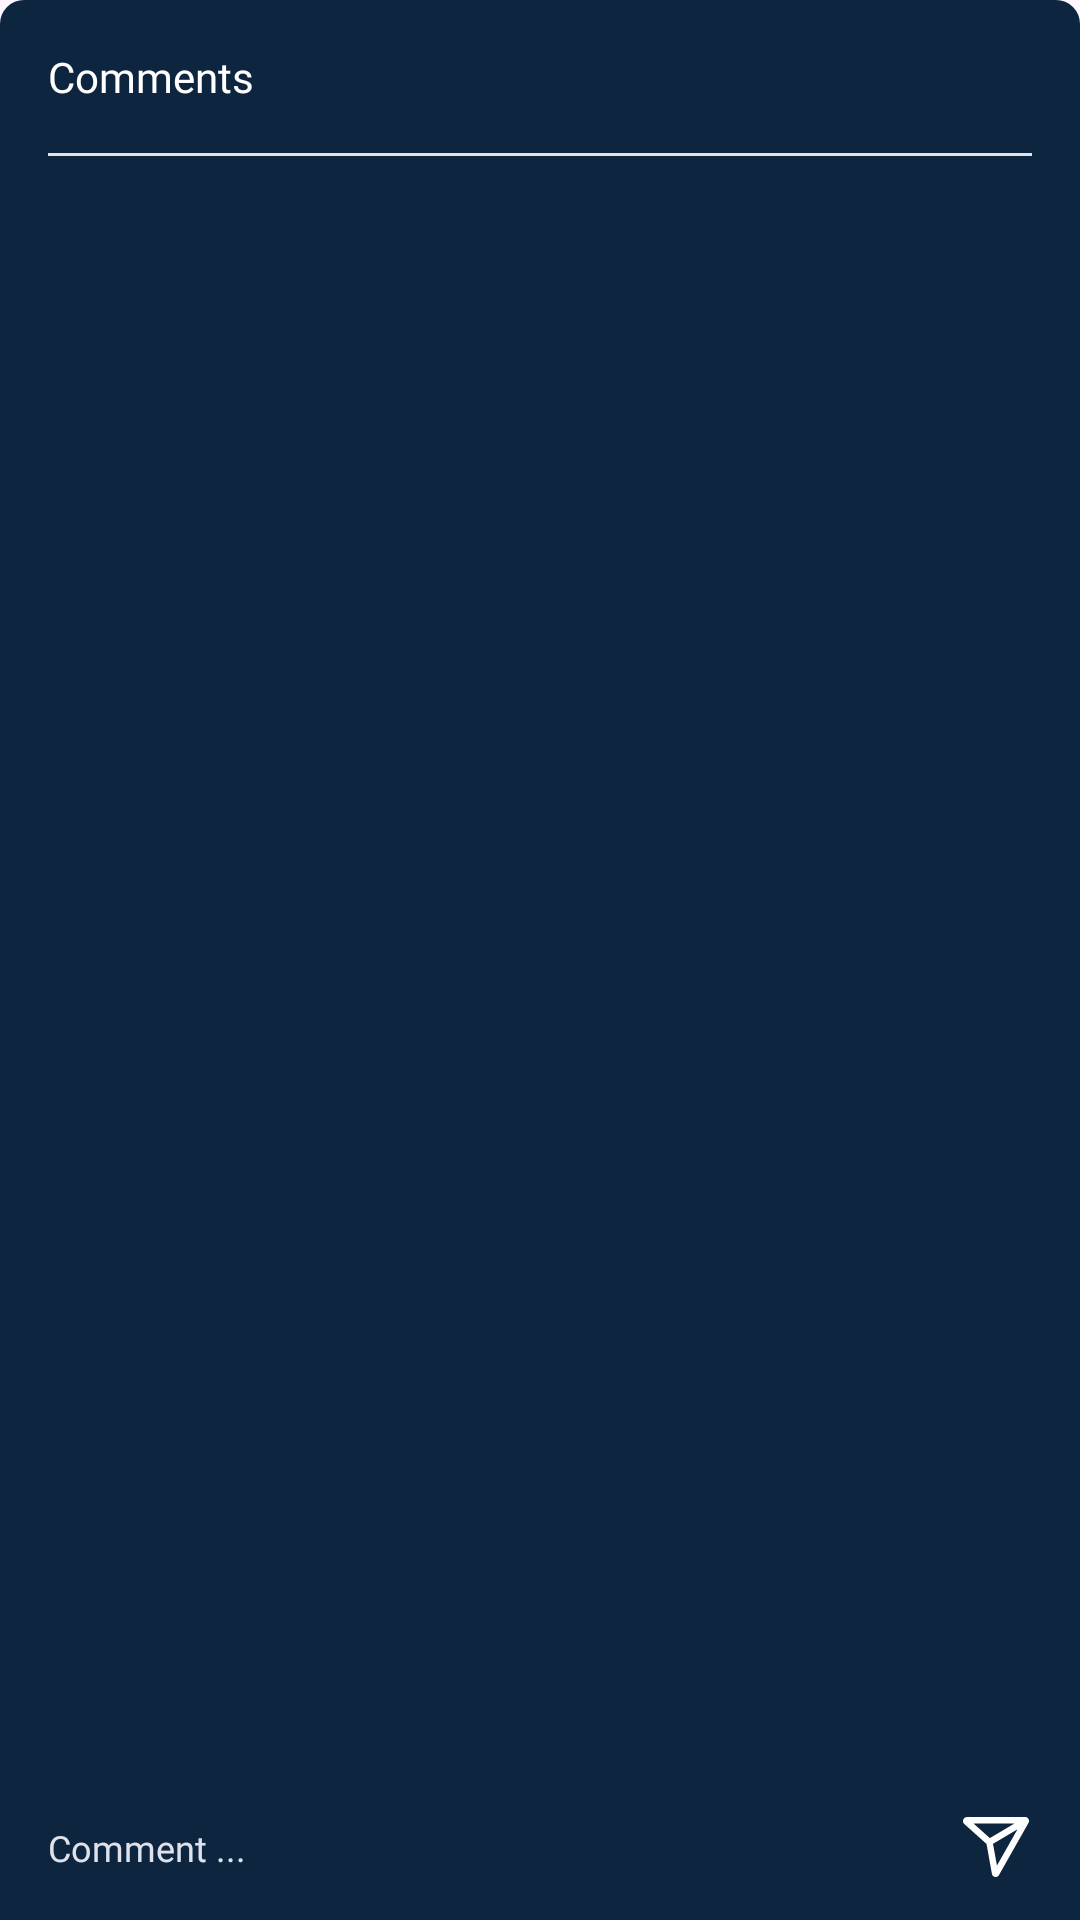

Here is an Android app screen rendered from its layout file. Give the layout XML and the strings, colors and styles it references.
<!-- AndroidManifest.xml: application theme Theme.Synrgy -->
<!-- res/layout/fragment_comment_bottom_sheet.xml -->
<?xml version="1.0" encoding="utf-8"?>
<RelativeLayout
    xmlns:android="http://schemas.android.com/apk/res/android"
    xmlns:tools="http://schemas.android.com/tools"
    android:layout_width="match_parent"
    android:layout_height="match_parent"
    xmlns:app="http://schemas.android.com/apk/res-auto"
    android:orientation="vertical"
    android:background="@drawable/bg_rounded_top"
    tools:context=".presentation.comment.CommentBottomSheetFragment">

    <androidx.appcompat.widget.LinearLayoutCompat
        android:id="@+id/top_container"
        android:layout_width="match_parent"
        android:layout_height="wrap_content"
        android:padding="16dp">

        <com.google.android.material.textview.MaterialTextView
            android:layout_width="0dp"
            android:layout_height="wrap_content"
            android:layout_weight="1"
            style="@style/MaterialTextView.Medium"
            android:text="@string/comments"/>

        <androidx.appcompat.widget.AppCompatImageView
            android:id="@+id/img_close"
            android:layout_width="wrap_content"
            android:layout_height="wrap_content"
            android:src="@drawable/ic_close"
            app:tint="@color/colorWhite"/>
    </androidx.appcompat.widget.LinearLayoutCompat>

    <com.google.android.material.divider.MaterialDivider
        android:id="@+id/divider"
        android:layout_width="match_parent"
        android:layout_height="wrap_content"
        android:layout_marginHorizontal="16dp"
        app:dividerColor="@color/colorPaleGrey"
        android:layout_below="@id/top_container"/>

    <androidx.recyclerview.widget.RecyclerView
        android:id="@+id/rv_comments"
        android:layout_width="match_parent"
        android:layout_height="wrap_content"
        tools:listitem="@layout/item_comment"
        tools:itemCount="4"
        app:layoutManager="androidx.recyclerview.widget.LinearLayoutManager"
        android:layout_below="@id/divider"
        android:clipToPadding="false"/>

    <androidx.appcompat.widget.LinearLayoutCompat
        android:layout_width="match_parent"
        android:layout_height="wrap_content"
        android:gravity="center_vertical"
        android:background="@color/colorPrimary"
        android:elevation="2dp"
        android:layout_alignParentBottom="true">

        <androidx.appcompat.widget.AppCompatEditText
            android:id="@+id/edt_comment"
            android:layout_width="0dp"
            android:layout_height="wrap_content"
            android:layout_weight="1"
            android:hint="Comment ..."
            android:fontFamily="@font/poppins"
            android:textSize="12sp"
            android:padding="16dp"
            android:textColorHint="@color/colorPaleGrey"
            android:textColor="@color/colorWhite"
            android:background="@null"
            android:layout_marginEnd="12dp"/>

        <androidx.appcompat.widget.AppCompatImageView
            android:id="@+id/img_send"
            android:layout_width="32dp"
            android:layout_height="32dp"
            android:padding="4dp"
            android:layout_marginEnd="12dp"
            android:background="?selectableItemBackgroundBorderless"
            android:src="@drawable/ic_share"/>

    </androidx.appcompat.widget.LinearLayoutCompat>
</RelativeLayout>
<!-- res/layout/item_comment.xml (included above) -->
<?xml version="1.0" encoding="utf-8"?>
<RelativeLayout xmlns:android="http://schemas.android.com/apk/res/android"
    xmlns:app="http://schemas.android.com/apk/res-auto"
    xmlns:tools="http://schemas.android.com/tools"
    android:layout_width="match_parent"
    android:layout_height="wrap_content"
    android:paddingHorizontal="16dp"
    android:paddingTop="12dp"
    tools:background="@color/colorPrimary">

    <com.google.android.material.textview.MaterialTextView
        android:id="@+id/tv_username"
        style="@style/MaterialTextView.Medium"
        android:layout_width="match_parent"
        android:layout_height="wrap_content"
        android:layout_alignParentStart="true"
        android:layout_alignTop="@id/img_delete"
        android:layout_alignBottom="@id/img_delete"
        android:gravity="center_vertical"
        android:layout_marginEnd="12dp"
        android:layout_toStartOf="@id/img_delete"
        tools:text="Username" />

    <androidx.appcompat.widget.AppCompatImageView
        android:id="@+id/img_delete"
        style="?selectableItemBackgroundBorderless"
        android:layout_width="32dp"
        android:layout_height="32dp"
        android:padding="6dp"
        android:layout_alignParentTop="true"
        android:layout_alignParentEnd="true"
        android:src="@drawable/ic_delete"
        app:tint="@color/colorWhite" />

    <com.google.android.material.textview.MaterialTextView
        android:id="@+id/tv_comment"
        android:layout_width="match_parent"
        android:layout_height="wrap_content"
        style="@style/MaterialTextView"
        tools:text="Ini adalah komentar"
        android:textSize="12sp"
        android:layout_below="@id/tv_username"
        android:layout_alignParentStart="true"
        android:layout_alignParentEnd="true"
        android:layout_marginTop="10dp"/>
</RelativeLayout>
<!-- resources referenced by this layout -->
<resources>
  <color name="colorPaleGrey">#DFE2EA</color>
  <color name="colorPrimary">#0d253f</color>
  <color name="colorWhite">#FFFFFF</color>
  <!-- drawable bg_rounded_top (drawable) -->
  <?xml version="1.0" encoding="utf-8"?>
  <shape android:shape="rectangle" xmlns:android="http://schemas.android.com/apk/res/android">
      <solid android:color="@color/colorPrimary"/>
      <corners android:topRightRadius="8dp" android:topLeftRadius="8dp"/>
  </shape>
  <!-- drawable ic_share (drawable) -->
  <vector xmlns:android="http://schemas.android.com/apk/res/android"
      android:width="24dp"
      android:height="24dp"
      android:viewportWidth="24"
      android:viewportHeight="24">
    <path
        android:pathData="M22.83,2.655C22.603,2.24 22.175,2 21.726,2L2.282,2.015C1.741,2.015 1.271,2.362 1.084,2.88L1.083,2.881C0.948,3.255 0.979,3.664 1.164,4.001L1.167,4.006L1.169,4.01C1.239,4.129 1.328,4.241 1.435,4.339L8.836,10.973L10.64,20.932L10.64,20.933C10.739,21.484 11.15,21.895 11.683,21.983C12.21,22.071 12.729,21.813 13,21.337L13,21.336L22.823,3.981L22.605,3.587C22.605,3.587 22.605,3.587 22.605,3.587L22.823,3.981C23.057,3.568 23.059,3.064 22.83,2.655ZM21.945,2.396L21.726,2L21.945,2.396C21.945,2.396 21.945,2.396 21.945,2.396ZM9.948,9.04L4.561,4.207H18.098L9.948,9.04ZM12.313,18.195L10.999,10.943L19.165,6.103L12.313,18.195Z"
        android:fillColor="#ffffff"
        android:fillType="evenOdd"/>
  </vector>
  <string name="comments">Comments</string>
  <style name="MaterialTextView" parent="Widget.AppCompat.TextView">
          <item name="android:fontFamily">@font/poppins</item>
          <item name="android:textColor">@color/colorWhite</item>
          <item name="android:textSize">14sp</item>
      </style>
  <style name="MaterialTextView.Medium">
          <item name="android:fontFamily">@font/poppins_medium</item>
      </style>
  <style name="Theme.Synrgy" parent="Base.Theme.Synrgy" />
  <style name="Base.Theme.Synrgy" parent="Theme.Material3.DayNight.NoActionBar">
          <item name="android:statusBarColor">@color/colorPrimary</item>
          
          
      </style>
</resources>
